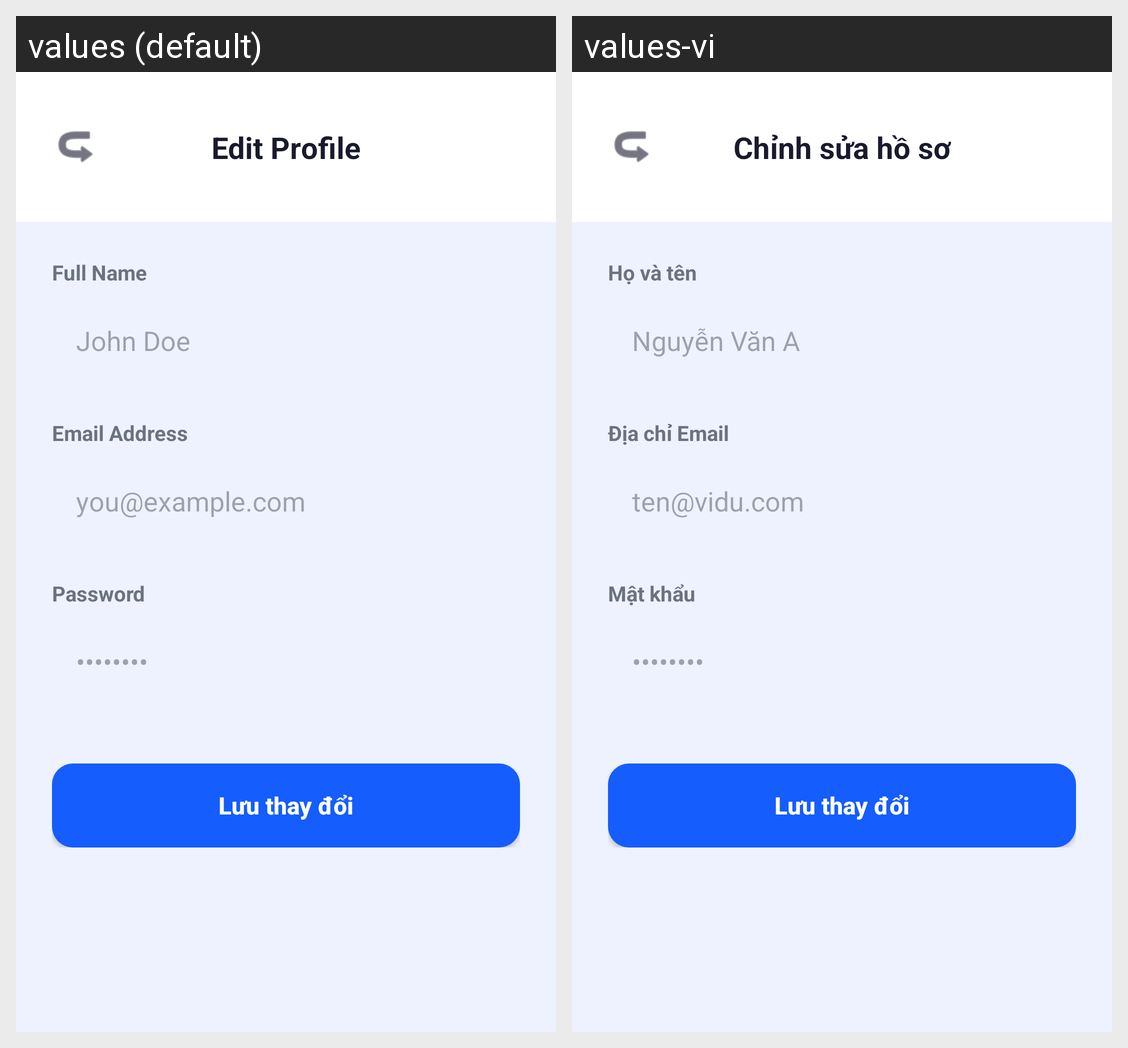

Strings drawn on this Android screen and how each of the app's shown locales translates them:
Android screen res/layout/activity_edit_profile.xml rendered under 2 locales, left to right: values (default), values-vi. Device: Nexus 5 (rendered at 1080×1920; each locale shown at half size, 540×960, under a caption strip naming it); theme Theme.MyApplication.
Strings drawn on this screen, with the default value and each locale's value (text and hints the layout hard-codes, and strings that could not be matched under every locale, appear in the picture but are not listed):

edit_profile
  values: Edit Profile
  values-vi: Chỉnh sửa hồ sơ

full_name_label
  values: Full Name
  values-vi: Họ và tên

full_name_hint
  values: John Doe
  values-vi: Nguyễn Văn A

email_label
  values: Email Address
  values-vi: Địa chỉ Email

email_hint
  values: you@example.com
  values-vi: ten@vidu.com

password_label
  values: Password
  values-vi: Mật khẩu

password_hint
  values: ••••••••
  values-vi: ••••••••
